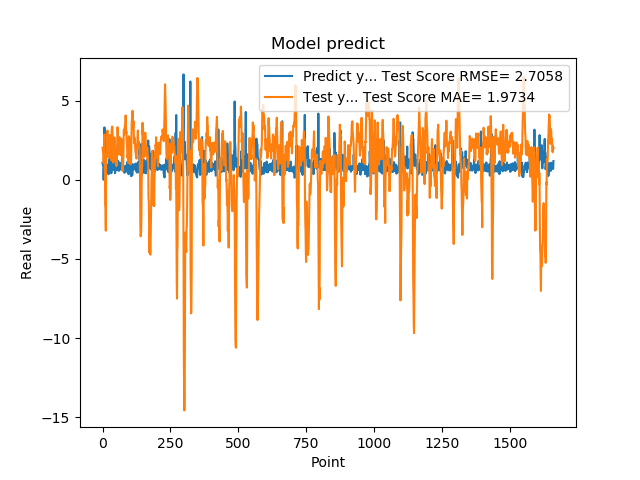

Data behind this chart, as committed beside it:
1.074290990829999792e+00, 2.023074349609705003e+00
9.521890282630000035e-01, 1.875679836638149078e+00
9.879170060160000766e-01, 1.744023019746090197e+00
1.011654973029999960e+00, 1.834730535075323354e+00
0.000000000000000000e+00, 1.051893255137494432e+00
7.643579840659999736e-01, 1.846007543537276474e+00
7.788103222849999119e-01, 2.483293680805189751e+00
3.306220054629999794e+00, 2.863697041909316177e+00
1.055441975589999970e+00, 6.676197438775950399e-01
7.543110251430000801e-01, 4.461924403071677592e-01
7.915459871289999283e-01, -1.532606010412160602e+00
1.409499049189999909e+00, -1.774415312503428099e+00
8.875439763070001042e-01, -3.213986725075543838e+00
6.401469707490000660e-01, 7.958249702626751798e-01
5.082880258560000808e-01, 1.388636013661655344e+00
8.640019893649999450e-01, 1.657582767484973019e+00
5.725920200349999822e-01, 1.485220853312356759e+00
8.469420075419999971e-01, 2.908368462490959150e+00
9.181020259860001032e-01, 3.108420168783502913e+00
7.976629734039999420e-01, 2.755377271184829002e+00
9.608020186419998776e-01, 2.160917804998394587e+00
9.555831551549999192e-01, 2.122786709071603273e+00
3.470349907879999862e-01, 1.433051552509831961e+00
9.546210169789999256e-01, 2.033566881437252061e+00
1.293938040730000072e+00, 2.127049435765102192e+00
5.251880288119999962e-01, 1.523757607795408697e+00
4.773890078070000542e-01, 2.045566310198598803e+00
1.275226235389999907e+00, 2.829696188728648032e+00
8.723750114439999814e-01, 1.419434356199941627e+00
8.355640172959999390e-01, 1.468883918462660310e+00
7.321749925609999377e-01, 2.342709200890870314e+00
7.640249729160000225e-01, 1.928922447797589035e+00
4.072830080990000323e-01, 1.222864807578472046e+00
4.752210080619999610e-01, 2.608090266572453242e+00
8.781340122220000488e-01, 3.230097577816669396e+00
7.414129972460000717e-01, 3.345991425551232190e+00
1.258002042770000051e+00, 3.356189498614812639e+00
1.069700956339999953e+00, 2.871380699882081000e+00
7.274609804150000691e-01, 1.775182567425885871e+00
7.892770171170000459e-01, 1.087693907400260507e+00
6.237750053410000550e-01, 1.211723603243726632e+00
6.914690136910000007e-01, 1.202617125566651346e+00
8.557710051540000640e-01, 2.166473141904363242e+00
7.093830108640000187e-01, 2.668187908852727830e+00
1.014547944070000041e+00, 2.661470244492341042e+00
1.115731000900000103e+00, 2.443111004496063554e+00
4.182830154900000208e-01, 1.716152836518382685e+00
1.002280950550000105e+00, 1.898013877217828105e+00
1.218860983849999968e+00, 1.796354079131692982e+00
1.143296003339999922e+00, 1.059517767423453272e+00
6.528189778330000248e-01, 8.758949301167622270e-01
6.746559739110000731e-01, 1.612212791913618215e+00
6.009536385540000802e-01, 9.162656397534256758e-01
6.694570183749999348e-01, 1.476837794685100125e+00
6.538079977039999990e-01, 2.402765742902898793e+00
7.814120054240000224e-01, 3.316250591188480534e+00
1.206303954120000022e+00, 3.152930710467299669e+00
8.469259738919999725e-01, 2.520541325466005400e+00
8.286409974099999687e-01, 2.041845091713311078e+00
6.482390165329999787e-01, 1.721203937031088982e+00
5.623700022700000023e-01, 1.597078124712255853e+00
... 1,599 more rows
